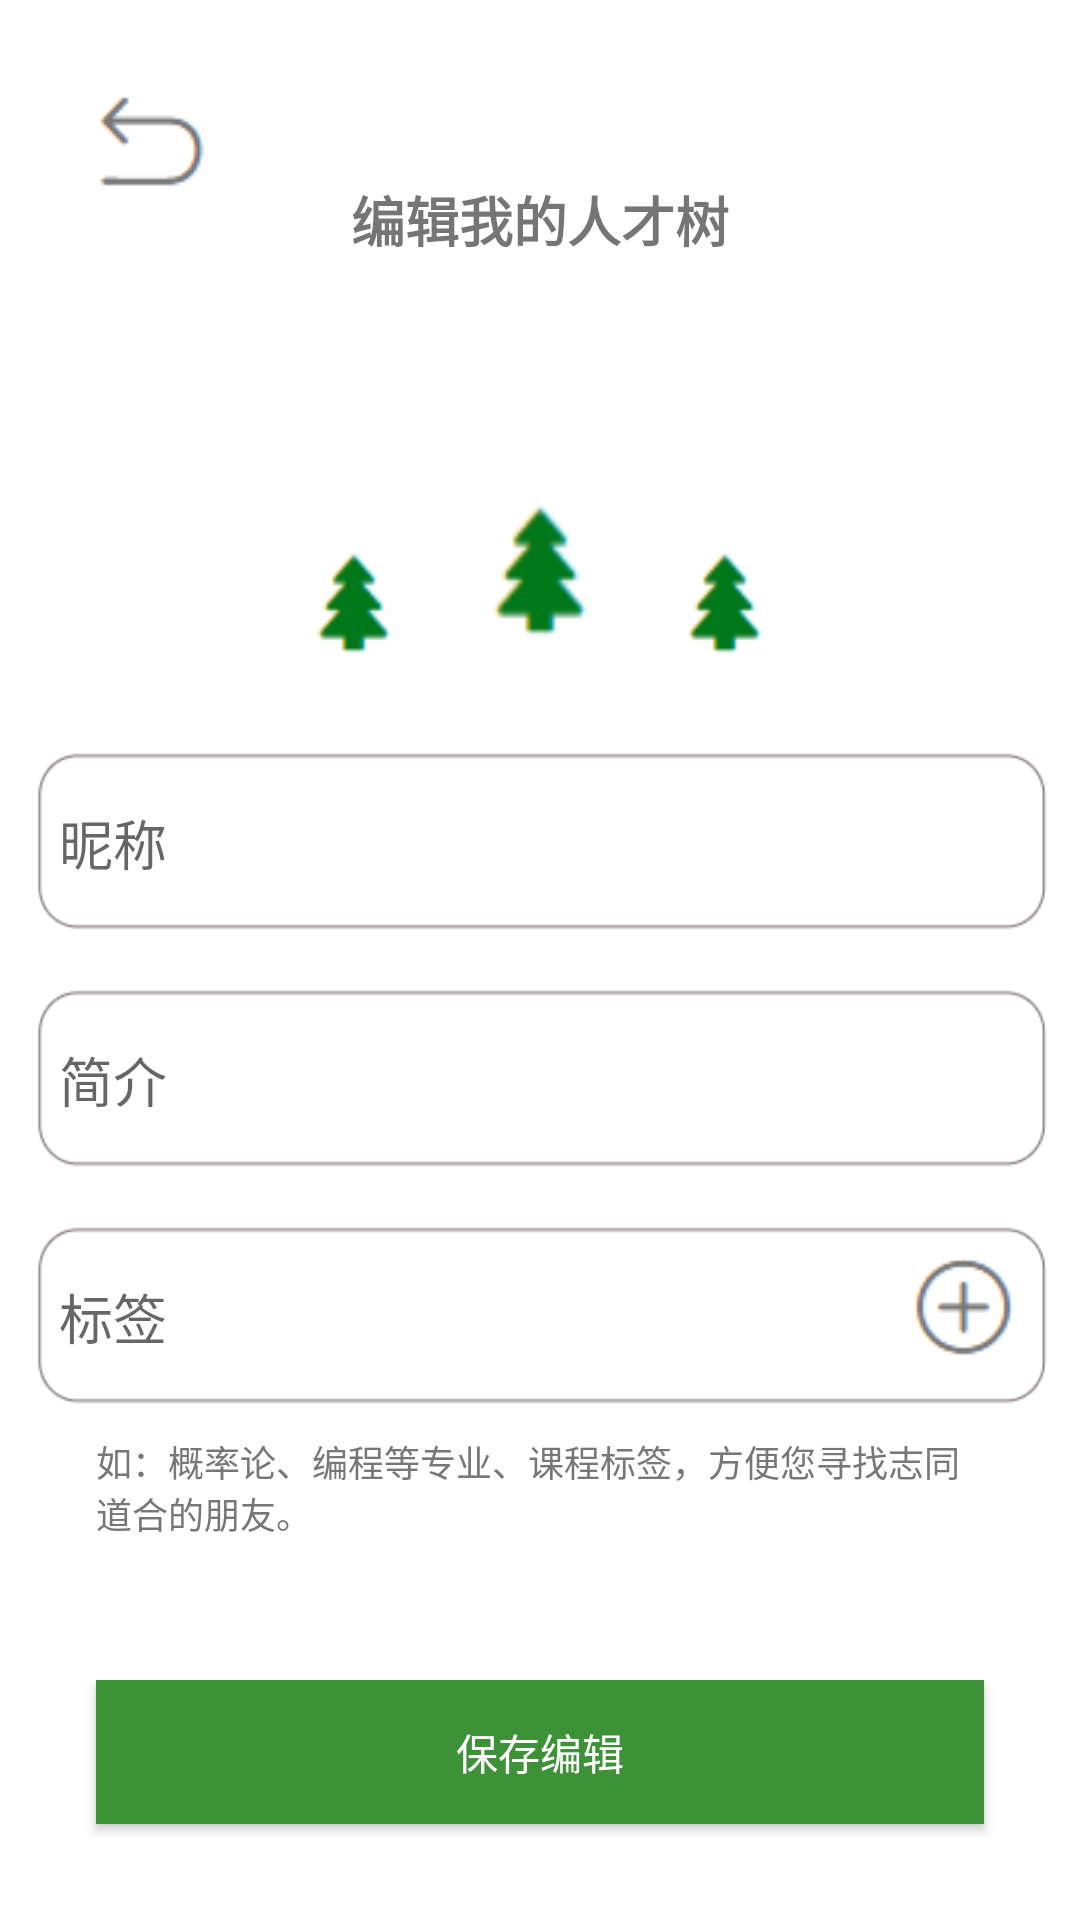

Android layout source for this screen:
<!-- AndroidManifest.xml: application theme Theme.FYT -->
<!-- res/layout/activity_edit_forest.xml -->
<?xml version="1.0" encoding="utf-8"?>
<androidx.constraintlayout.widget.ConstraintLayout
    xmlns:android="http://schemas.android.com/apk/res/android"
    xmlns:app="http://schemas.android.com/apk/res-auto"
    xmlns:tools="http://schemas.android.com/tools"
    android:layout_width="match_parent"
    android:layout_height="match_parent"
    android:background="#FFFFFF"
    tools:context=".EditForestActivity">

    

    

    

    

    

    <ImageButton
        android:id="@+id/back_button"
        android:layout_width="65dp"
        android:layout_height="64dp"
        android:layout_marginStart="16dp"
        android:layout_marginTop="16dp"
        android:background="@android:color/transparent"
        android:contentDescription="@string/back_button_desc"
        android:src="@drawable/ic_back"
        app:layout_constraintStart_toStartOf="parent"
        app:layout_constraintTop_toTopOf="parent" />

    <EditText
        android:id="@+id/introduction_input"
        android:layout_width="345dp"
        android:layout_height="63dp"
        android:layout_marginHorizontal="32dp"
        android:layout_marginTop="16dp"
        android:background="@drawable/rounded_edit_text"
        android:hint="简介"
        android:padding="12dp"
        app:layout_constraintEnd_toEndOf="parent"
        app:layout_constraintStart_toStartOf="parent"
        app:layout_constraintTop_toBottomOf="@+id/nickname_input" />

    <EditText
        android:id="@+id/nickname_input"
        android:layout_width="345dp"
        android:layout_height="63dp"
        android:layout_marginHorizontal="32dp"
        android:layout_marginTop="16dp"
        android:background="@drawable/rounded_edit_text"
        android:hint="昵称"
        android:padding="12dp"
        app:layout_constraintEnd_toEndOf="parent"
        app:layout_constraintStart_toStartOf="parent"
        app:layout_constraintTop_toBottomOf="@+id/profile_image" />

    <TextView
        android:id="@+id/tips_text"
        android:layout_width="0dp"
        android:layout_height="wrap_content"
        android:layout_marginHorizontal="32dp"
        android:layout_marginTop="8dp"
        android:text="如：概率论、编程等专业、课程标签，方便您寻找志同道合的朋友。"
        android:textColor="#777777"
        android:textSize="12sp"
        app:layout_constraintEnd_toEndOf="parent"
        app:layout_constraintStart_toStartOf="parent"
        app:layout_constraintTop_toBottomOf="@+id/tags_input" />

    <ImageView
        android:id="@+id/profile_image"
        android:layout_width="81dp"
        android:layout_height="83dp"
        android:layout_marginTop="64dp"
        android:background="@drawable/tree_icon"
        app:layout_constraintEnd_toEndOf="parent"
        app:layout_constraintStart_toStartOf="parent"
        app:layout_constraintTop_toBottomOf="@+id/header_title" />

    <ImageView
        android:id="@+id/profile_image2"
        android:layout_width="64dp"
        android:layout_height="64dp"
        android:layout_marginTop="84dp"
        android:background="@drawable/tree_icon"
        app:layout_constraintEnd_toEndOf="parent"
        app:layout_constraintHorizontal_bias="0.708"
        app:layout_constraintStart_toStartOf="parent"
        app:layout_constraintTop_toBottomOf="@+id/header_title" />

    <ImageView
        android:id="@+id/profile_image3"
        android:layout_width="64dp"
        android:layout_height="64dp"
        android:layout_marginTop="84dp"
        android:background="@drawable/tree_icon"
        app:layout_constraintEnd_toEndOf="parent"
        app:layout_constraintHorizontal_bias="0.291"
        app:layout_constraintStart_toStartOf="parent"
        app:layout_constraintTop_toBottomOf="@+id/header_title" />

    <EditText
        android:id="@+id/tags_input"
        android:layout_width="345dp"
        android:layout_height="63dp"
        android:layout_marginHorizontal="32dp"
        android:layout_marginTop="16dp"
        android:background="@drawable/rounded_edit_text"
        android:hint="标签"
        android:padding="12dp"
        app:layout_constraintEnd_toEndOf="parent"
        app:layout_constraintStart_toStartOf="parent"
        app:layout_constraintTop_toBottomOf="@+id/introduction_input" />

    <TextView
        android:id="@+id/header_title"
        android:layout_width="wrap_content"
        android:layout_height="wrap_content"
        android:layout_marginTop="60dp"
        android:gravity="center"
        android:text="编辑我的人才树"
        android:textSize="18sp"
        android:textStyle="bold"
        app:layout_constraintEnd_toEndOf="parent"
        app:layout_constraintStart_toStartOf="parent"
        app:layout_constraintTop_toTopOf="parent" />

    

    

    <ImageButton
        android:id="@+id/add_tag_button"
        android:layout_width="wrap_content"
        android:layout_height="wrap_content"
        android:layout_marginTop="8dp"
        android:layout_marginEnd="12dp"
        android:background="@android:color/transparent"
        android:contentDescription="@string/add_tag_button_desc"
        android:src="@drawable/ic_add"
        app:layout_constraintEnd_toEndOf="@+id/tags_input"
        app:layout_constraintTop_toTopOf="@+id/tags_input" />

    <Button
        android:id="@+id/save_button"
        android:layout_width="0dp"
        android:layout_height="wrap_content"
        android:layout_marginHorizontal="32dp"
        android:layout_marginBottom="32dp"
        android:background="#3D9238"
        android:text="保存编辑"
        android:textColor="#FFFFFF"
        app:layout_constraintBottom_toBottomOf="parent"
        app:layout_constraintEnd_toEndOf="parent"
        app:layout_constraintStart_toStartOf="parent"
        app:strokeColor="#3D9238" />

</androidx.constraintlayout.widget.ConstraintLayout>
<!-- resources referenced by this layout -->
<resources>
  <!-- drawable ic_add: png bitmap (drawable, 1211 bytes) -->
  <!-- drawable ic_back: png bitmap (drawable, 908 bytes) -->
  <!-- drawable rounded_edit_text: png bitmap (drawable, 1772 bytes) -->
  <!-- drawable tree_icon: png bitmap (drawable, 2163 bytes) -->
  <style name="Theme.FYT" parent="Theme.MaterialComponents.DayNight.NoActionBar">
          
          <item name="colorPrimary">@color/teal_700</item>
          <item name="colorPrimaryVariant">@color/teal_200</item>
          <item name="colorOnPrimary">@color/white</item>
          
          <item name="colorSecondary">@color/teal_200</item>
          <item name="colorSecondaryVariant">@color/teal_700</item>
          <item name="colorOnSecondary">@color/black</item>
          
          <item name="android:statusBarColor">?attr/colorPrimaryVariant</item>
          
      </style>
  <color name="teal_700">#FF018786</color>
  <color name="teal_200">#FF03DAC5</color>
  <color name="white">#FFFFFFFF</color>
  <color name="black">#FF000000</color>
</resources>
